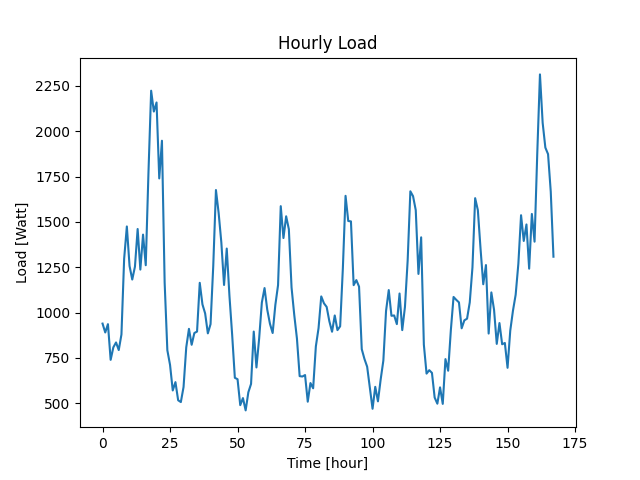

Data behind this chart, as committed beside it:
Datetime, Load
2022-04-07 10:48:27, 939
2022-04-07 11:48:27, 890
2022-04-07 12:48:27, 936
2022-04-07 13:48:27, 739
2022-04-07 14:48:27, 808
2022-04-07 15:48:27, 835
2022-04-07 16:48:27, 793
2022-04-07 17:48:27, 879
2022-04-07 18:48:27, 1297
2022-04-07 19:48:27, 1475
2022-04-07 20:48:27, 1257
2022-04-07 21:48:27, 1182
2022-04-07 22:48:27, 1253
2022-04-07 23:48:27, 1461
2022-04-08 00:48:27, 1237
2022-04-08 01:48:27, 1430
2022-04-08 02:48:27, 1261
2022-04-08 03:48:27, 1769
2022-04-08 04:48:27, 2224
2022-04-08 05:48:27, 2109
2022-04-08 06:48:27, 2159
2022-04-08 07:48:27, 1740
2022-04-08 08:48:27, 1948
2022-04-08 09:48:27, 1165
2022-04-08 10:48:27, 792
2022-04-08 11:48:27, 711
2022-04-08 12:48:27, 570
2022-04-08 13:48:27, 616
2022-04-08 14:48:27, 516
2022-04-08 15:48:27, 506
2022-04-08 16:48:27, 589
2022-04-08 17:48:27, 808
2022-04-08 18:48:27, 910
2022-04-08 19:48:27, 822
2022-04-08 20:48:27, 887
2022-04-08 21:48:27, 895
2022-04-08 22:48:27, 1164
2022-04-08 23:48:27, 1045
2022-04-09 00:48:27, 995
2022-04-09 01:48:27, 885
2022-04-09 02:48:27, 936
2022-04-09 03:48:27, 1257
2022-04-09 04:48:27, 1676
2022-04-09 05:48:27, 1549
2022-04-09 06:48:27, 1386
2022-04-09 07:48:27, 1152
2022-04-09 08:48:27, 1353
2022-04-09 09:48:27, 1092
2022-04-09 10:48:27, 878
2022-04-09 11:48:27, 640
2022-04-09 12:48:27, 632
2022-04-09 13:48:27, 489
2022-04-09 14:48:27, 528
2022-04-09 15:48:27, 460
2022-04-09 16:48:27, 560
2022-04-09 17:48:27, 606
2022-04-09 18:48:27, 895
2022-04-09 19:48:27, 697
2022-04-09 20:48:27, 857
2022-04-09 21:48:27, 1055
... 108 more rows
